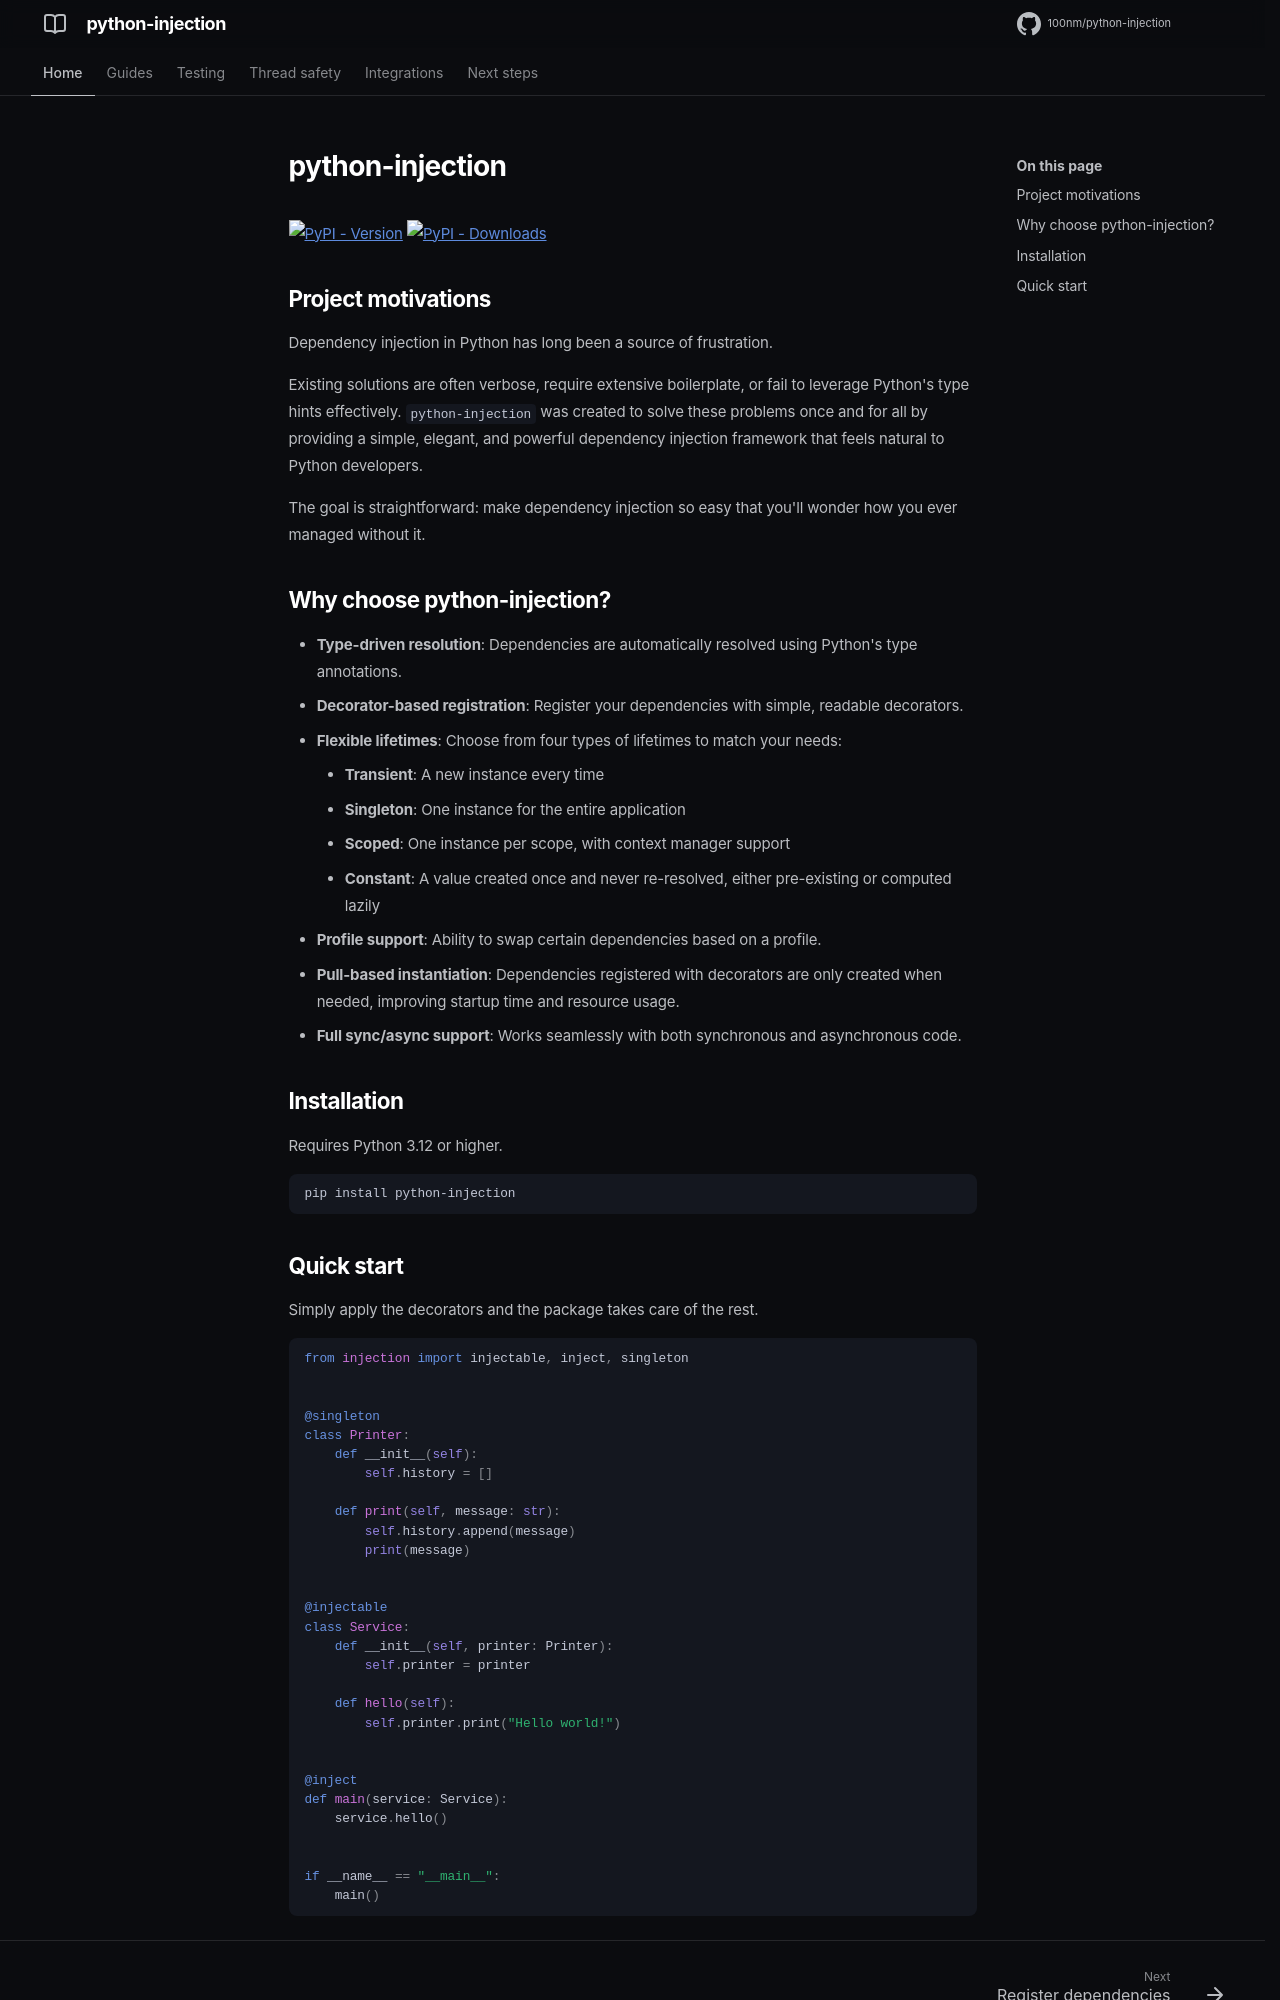

repository: 100nm/python-injection · page: index.html · generator: mkdocs

# python-injection

[![PyPI - Version](https://shieldcn.dev/pypi/v/python-injection.svg?color=3775A9&size=xs&variant=secondary)](https://pypi.org/project/python-injection)
[![PyPI - Downloads](https://shieldcn.dev/pypi/dm/python-injection.svg?color=3775A9&size=xs&variant=secondary)](https://pypistats.org/packages/python-injection)
[![GitHub Stars](https://shieldcn.dev/github/stars/100nm/python-injection.svg?size=xs&variant=secondary)](https://github.com/100nm/python-injection/stargazers)
[![CI](https://shieldcn.dev/github/ci/100nm/python-injection.svg?size=xs&variant=secondary&workflow=ci.yml)](https://github.com/100nm/python-injection/actions/workflows/ci.yml)
[![Ruff](https://shieldcn.dev/badge/code_style-Ruff-261230.svg?logo=ruff&size=xs&variant=secondary)](https://github.com/astral-sh/ruff)

Documentation: https://python-injection.remimd.dev

## Installation

⚠ _Requires Python 3.12 or higher_
```bash
pip install python-injection
```
